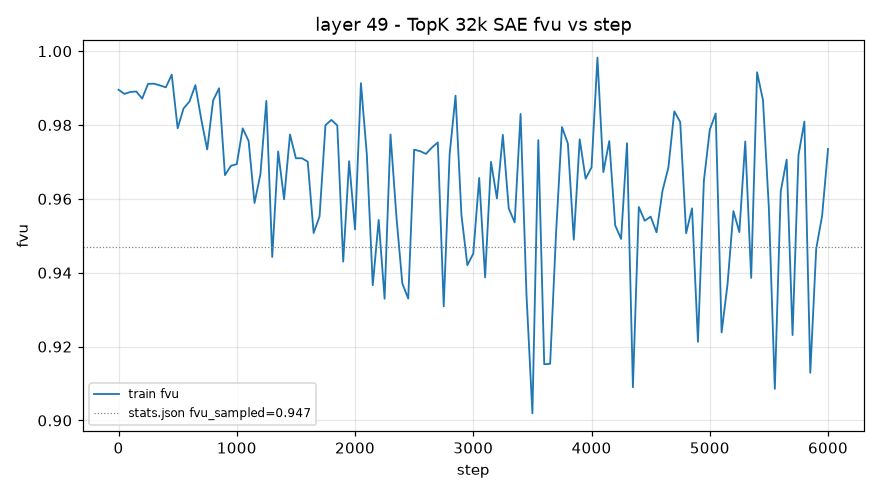

Values plotted in this chart, from the file beside it:
step, train_fvu
1, 0.9895
50, 0.9884
100, 0.9889
150, 0.9891
200, 0.9872
250, 0.9912
300, 0.9912
350, 0.9907
400, 0.9902
450, 0.9936
500, 0.9791
550, 0.9845
600, 0.9864
650, 0.9908
700, 0.9815
750, 0.9734
800, 0.9867
850, 0.99
900, 0.9664
950, 0.9689
1000, 0.9694
1050, 0.9791
1100, 0.9757
1150, 0.9589
1200, 0.9667
1250, 0.9865
1300, 0.9443
1350, 0.9728
1400, 0.9599
1450, 0.9774
1500, 0.971
1550, 0.971
1600, 0.9701
1650, 0.9508
1700, 0.9553
1750, 0.98
1800, 0.9814
1850, 0.9799
1900, 0.943
1950, 0.9702
2000, 0.9517
2050, 0.9913
2100, 0.9719
2150, 0.9366
2200, 0.9543
2250, 0.933
2300, 0.9774
2350, 0.9552
2400, 0.9371
2450, 0.933
2500, 0.9733
2550, 0.9729
2600, 0.9722
2650, 0.9739
2700, 0.9753
2750, 0.9309
2800, 0.9721
2850, 0.9879
2900, 0.9556
2950, 0.9421
... 61 more rows
